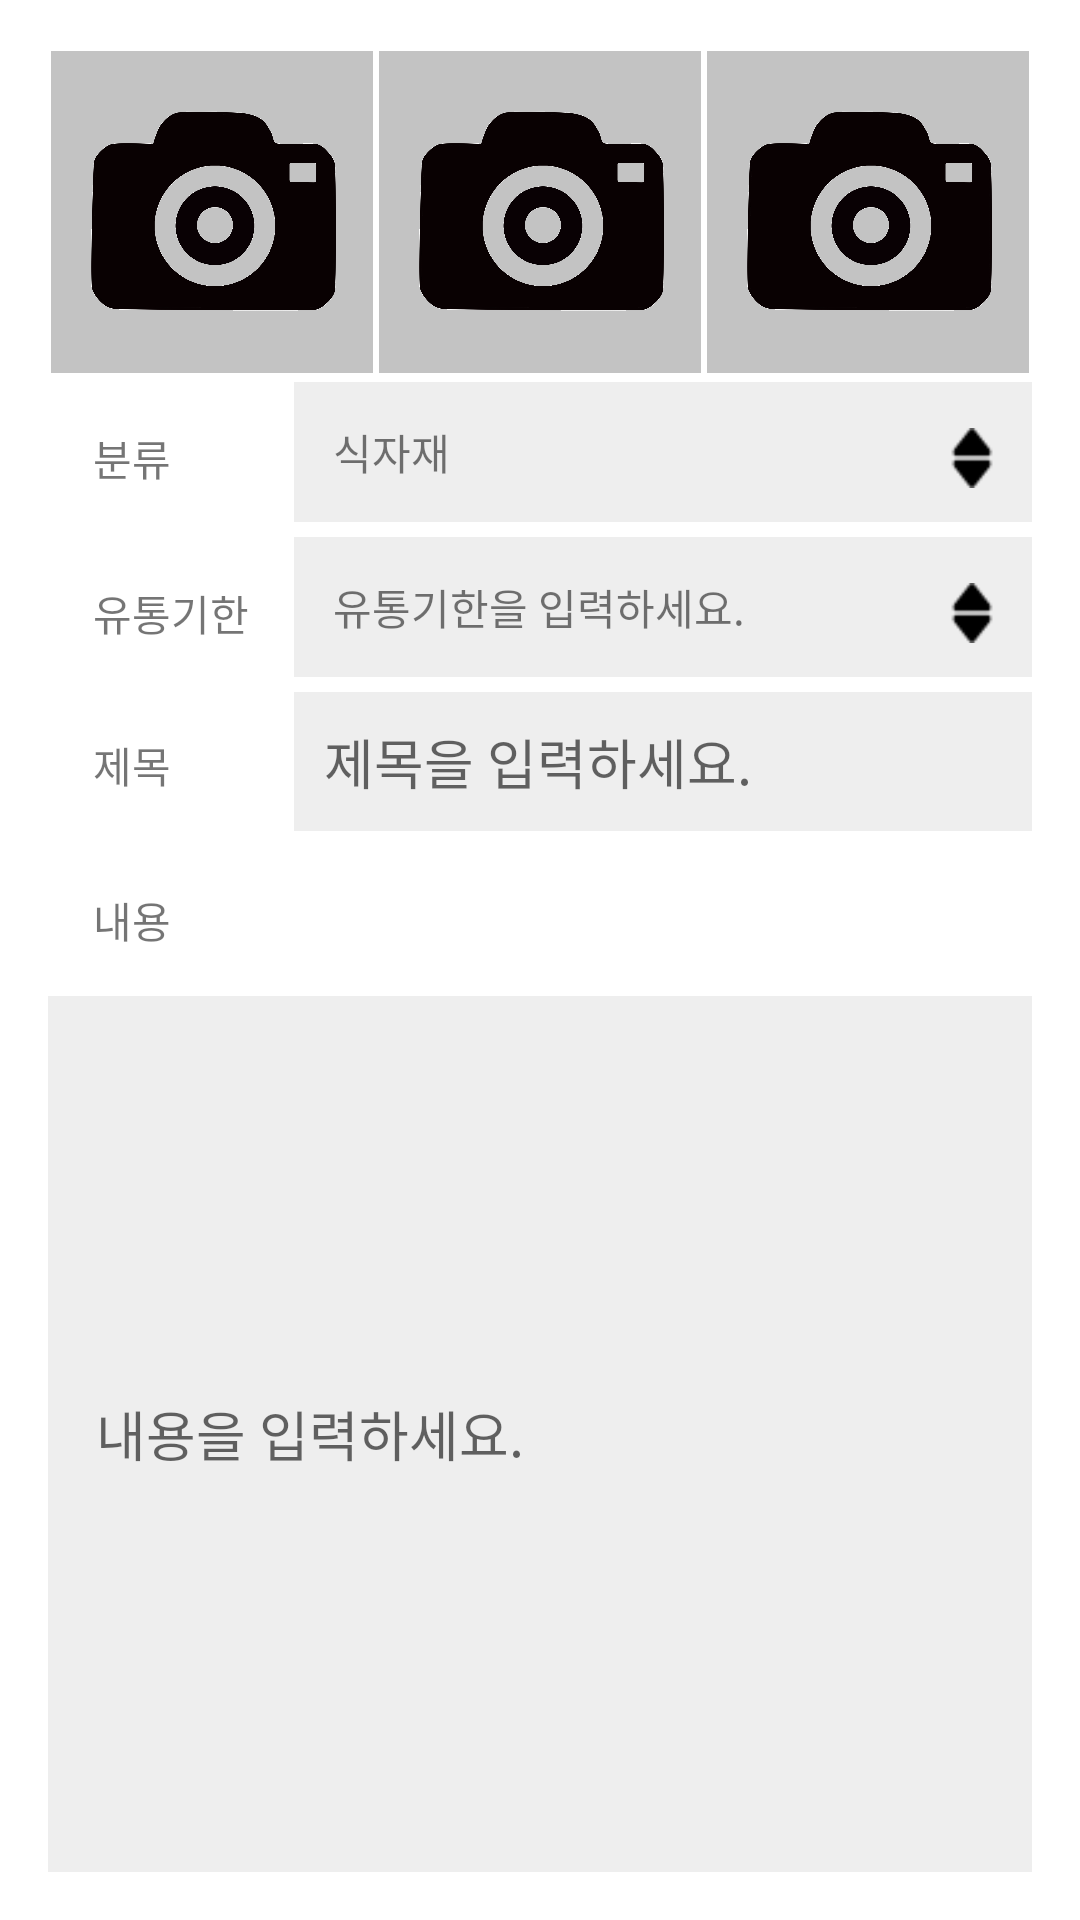

This screen was rendered from an Android layout file. Write that file and the resources it references.
<!-- AndroidManifest.xml: activity theme Theme.Project2_reg -->
<!-- res/layout/activity_register.xml -->
<?xml version="1.0" encoding="utf-8"?>
<LinearLayout xmlns:android="http://schemas.android.com/apk/res/android"
    android:layout_width="match_parent"
    android:layout_height="match_parent"
    android:padding="16dp"
    android:orientation="vertical">

    <LinearLayout
        android:layout_width="match_parent"
        android:layout_height="wrap_content"
        android:orientation="horizontal"
        android:layout_marginBottom="2dp"
        android:weightSum="3">

        <ImageView
            android:id="@+id/regimg1"
            android:layout_width="0dp"
            android:layout_height="match_parent"
            android:layout_weight="1"
            android:scaleType="fitCenter"
            android:layout_margin="1dp"
            android:adjustViewBounds="true"
            android:src="@drawable/emptyimage" />

        <ImageView
            android:id="@+id/regimg2"
            android:layout_width="0dp"
            android:layout_height="match_parent"
            android:layout_weight="1"
            android:scaleType="fitCenter"
            android:layout_margin="1dp"
            android:adjustViewBounds="true"
            android:src="@drawable/emptyimage" />

        <ImageView
            android:id="@+id/regimg3"
            android:layout_width="0dp"
            android:layout_height="match_parent"
            android:layout_weight="1"
            android:scaleType="fitCenter"
            android:layout_margin="1dp"
            android:adjustViewBounds="true"
            android:src="@drawable/emptyimage" />

    </LinearLayout>



    <RelativeLayout
        android:layout_width="match_parent"
        android:layout_height="wrap_content"
        android:layout_marginBottom="1dp"
        android:orientation="horizontal">

        <TextView
            android:id="@+id/lbl_type"
            android:layout_width="wrap_content"
            android:layout_height="wrap_content"
            android:layout_marginRight="26dp"
            android:padding="15dp"
            android:text="분류"/>

        <TextView
            android:id="@+id/type_reg_tv"
            android:layout_width="match_parent"
            android:layout_height="wrap_content"
            android:background="#eeeeee"
            android:layout_toRightOf="@+id/lbl_type"
            android:layout_weight="1"
            android:padding="13dp"
            android:text="식자재"/>

        <ImageView
            android:layout_width="20dp"
            android:layout_height="20dp"
            android:layout_alignParentRight="true"
            android:layout_centerVertical="true"
            android:layout_marginRight="10dp"
            android:src="@drawable/ic_arrow_updown_black_24" />

    </RelativeLayout>

    <RelativeLayout
        android:layout_width="match_parent"
        android:layout_height="wrap_content"
        android:orientation="horizontal">

        <TextView
            android:id="@+id/lbl_expiry"
            android:layout_width="wrap_content"
            android:layout_height="wrap_content"
            android:padding="15dp"
            android:text="유통기한"/>

        <TextView
            android:id="@+id/expiry_reg_tv"
            android:layout_width="match_parent"
            android:layout_height="wrap_content"
            android:background="#eeeeee"
            android:layout_toRightOf="@+id/lbl_expiry"
            android:layout_weight="1"
            android:padding="13dp"
            android:text="유통기한을 입력하세요."/>

        <ImageView
            android:layout_width="20dp"
            android:layout_height="20dp"
            android:layout_alignParentRight="true"
            android:layout_centerVertical="true"
            android:layout_marginRight="10dp"
            android:src="@drawable/ic_arrow_updown_black_24" />
    </RelativeLayout>

    <LinearLayout
        android:layout_width="match_parent"
        android:layout_height="wrap_content"
        android:layout_marginBottom="1dp"
        android:orientation="horizontal">

        <TextView
            android:layout_width="wrap_content"
            android:layout_height="wrap_content"
            android:layout_marginRight="26dp"
            android:padding="15dp"
            android:text="제목"/>

        <EditText
            android:id="@+id/title_et"
            android:layout_width="match_parent"
            android:layout_height="wrap_content"
            android:layout_weight="1"
            android:background="#eeeeee"
            android:hint="제목을 입력하세요."
            android:padding="10dp"
            android:singleLine="true" />
    </LinearLayout>

    <TextView
        android:layout_width="wrap_content"
        android:layout_height="wrap_content"
        android:padding="15dp"
        android:text="내용"/>

    <EditText
        android:id="@+id/content_et"
        android:padding="16dp"
        android:layout_width="match_parent"
        android:layout_height="match_parent"
        android:layout_weight="1"
        android:background="#eeeeee"
        android:hint="내용을 입력하세요."
        />


</LinearLayout>
<!-- resources referenced by this layout -->
<resources>
  <!-- drawable emptyimage: png bitmap (drawable, 145527 bytes) -->
  <!-- drawable ic_arrow_updown_black_24: png bitmap (drawable-v24, 358 bytes) -->
  <style name="Theme.Project2_reg" parent="Theme.MaterialComponents.Light">
          
          <item name="colorPrimary">#273238</item>
          <item name="colorPrimaryVariant">@color/purple_700</item>
          <item name="colorOnPrimary">@color/white</item>
          
          <item name="colorSecondary">@color/teal_200</item>
          <item name="colorSecondaryVariant">@color/teal_700</item>
          <item name="colorOnSecondary">@color/white</item>
          
          <item name="android:statusBarColor" tools:targetApi="l">@color/black</item>
          
  
          <item name="toolbarStyle">@style/CustomToolBar</item>
      </style>
  <style name="CustomToolBar" parent="@style/Widget.AppCompat.Toolbar">
          <item name="titleTextColor">@color/white</item>
      </style>
  <!-- not gathered from this repository: default colours our renderer supplied (Android Studio template values) -->
  <color name="purple_700">#FF3700B3</color>
  <color name="teal_200">#FF03DAC5</color>
  <color name="teal_700">#FF018786</color>
  <color name="black">#FF000000</color>
  <color name="white">#FFFFFFFF</color>
</resources>
